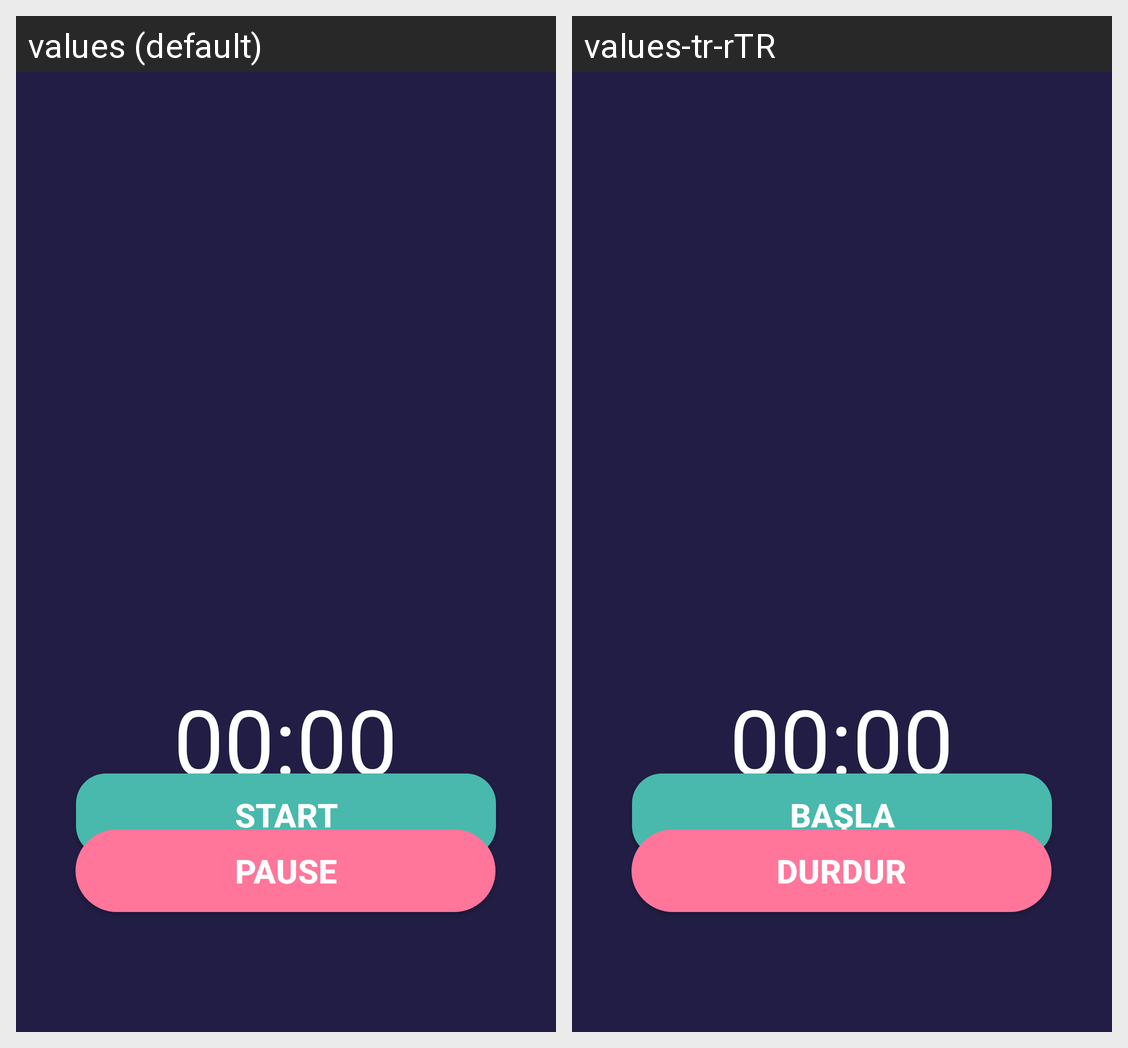

Translations of the strings shown on this Android screen, per locale in the grid:
Android screen res/layout/activity_stoptimer.xml rendered under 2 locales, left to right: values (default), values-tr-rTR. Device: Nexus 5 (rendered at 1080×1920; each locale shown at half size, 540×960, under a caption strip naming it); theme Theme.Notes.
Strings drawn on this screen, with the default value and each locale's value (text and hints the layout hard-codes, and strings that could not be matched under every locale, appear in the picture but are not listed):

startpomodorosayac
  values: Start
  values-tr-rTR: Başla

stoppomodoro
  values: Pause
  values-tr-rTR: Durdur
